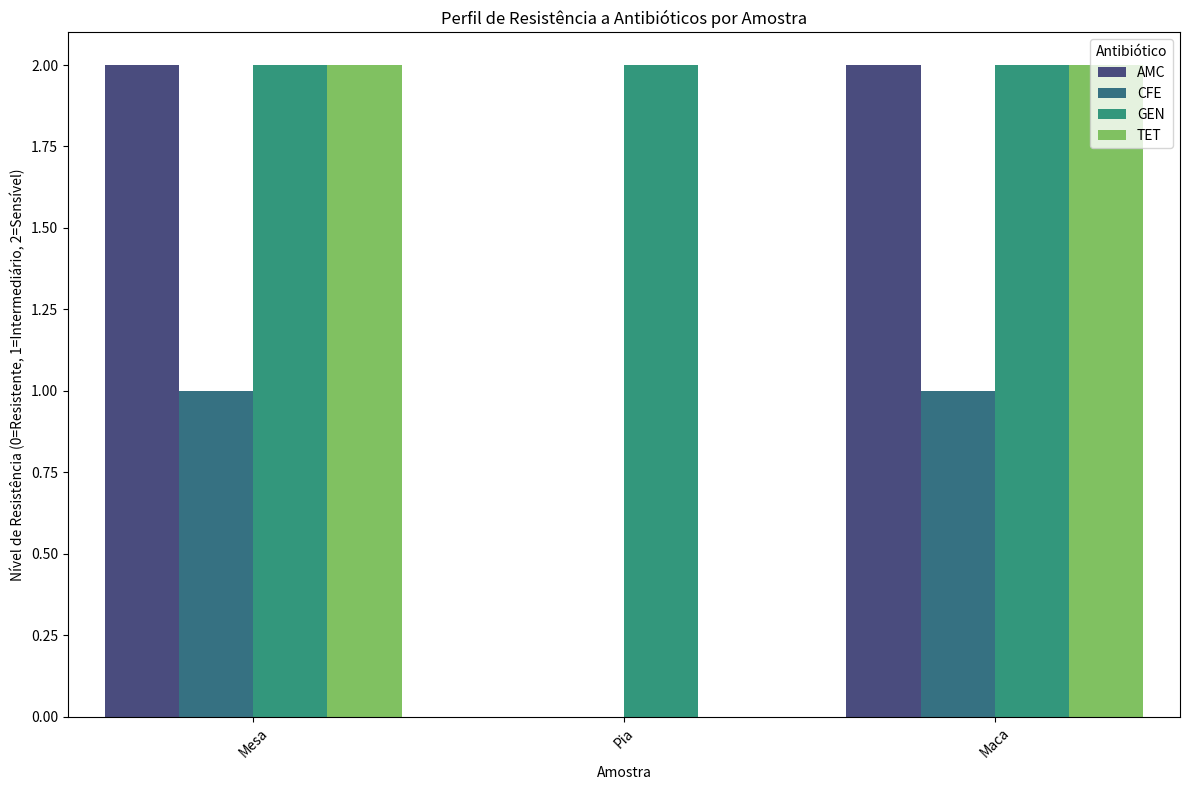

Python code for this plot:
import pandas as pd
import matplotlib.pyplot as plt
import seaborn as sns

# DataFrame 3: Dados de Resistência a Antibióticos
data_antibiograma = {
    "Amostra": ["Mesa", "Pia", "Maca"],
    "AMC": ["Sensível", "Resistente", "Sensível"],
    "CFE": ["Intermediário", "Resistente", "Intermediário"],
    "GEN": ["Sensível", "Sensível", "Sensível"],
    "TET": ["Sensível", "Resistente", "Sensível"]
}

df_antibiograma = pd.DataFrame(data_antibiograma)

# Converter resistência para valores numéricos para ordenação correta
resistencia_mapping = {"Resistente": 0, "Intermediário": 1, "Sensível": 2}
df_antibiograma_mapped = df_antibiograma.copy()
for col in ["AMC", "CFE", "GEN", "TET"]:
    df_antibiograma_mapped[col] = df_antibiograma_mapped[col].map(resistencia_mapping)

# Preparar os dados para o gráfico de barras agrupado
df_antibiograma_melted = df_antibiograma_mapped.melt(id_vars="Amostra", value_vars=["AMC", "CFE", "GEN", "TET"], var_name="Antibiótico", value_name="Resistência")

# Gráfico de barras agrupado
plt.figure(figsize=(12, 8))
sns.barplot(x="Amostra", y="Resistência", hue="Antibiótico", data=df_antibiograma_melted, palette="viridis")
plt.title("Perfil de Resistência a Antibióticos por Amostra")
plt.ylabel("Nível de Resistência (0=Resistente, 1=Intermediário, 2=Sensível)")
plt.xlabel("Amostra")
plt.xticks(rotation=45)  # Rotacionar os rótulos do eixo x para melhor legibilidade
plt.tight_layout()
plt.show()